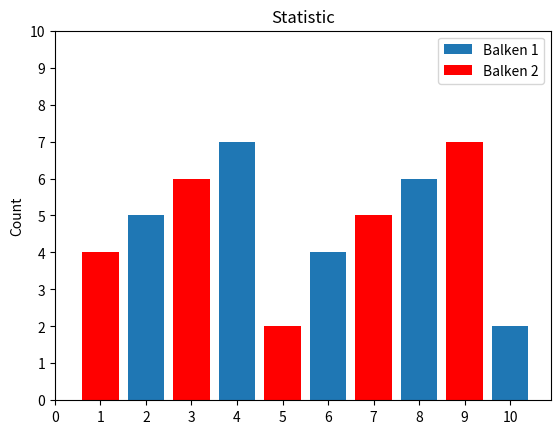

This figure's Python source:
#Import libraries
import matplotlib.pyplot as plt
import numpy as np

x = [2,4,6,8,10]
y = [5,7,4,6,2]
x2 = [1,3,5,7,9]
y2 = [4,6,2,5,7]

plt.bar(x, y, label='Balken 1')
plt.bar(x2, y2, label='Balken 2',color="r")

plt.ylabel('Count')
plt.title('Statistic')
plt.legend()

#Adjust hight of the Diagramm just for the legend
plt.yticks( np.arange(11) )
#Adjust x-ticks
plt.xticks( np.arange(11) )

#bring Graph to the fore front
plt.show()